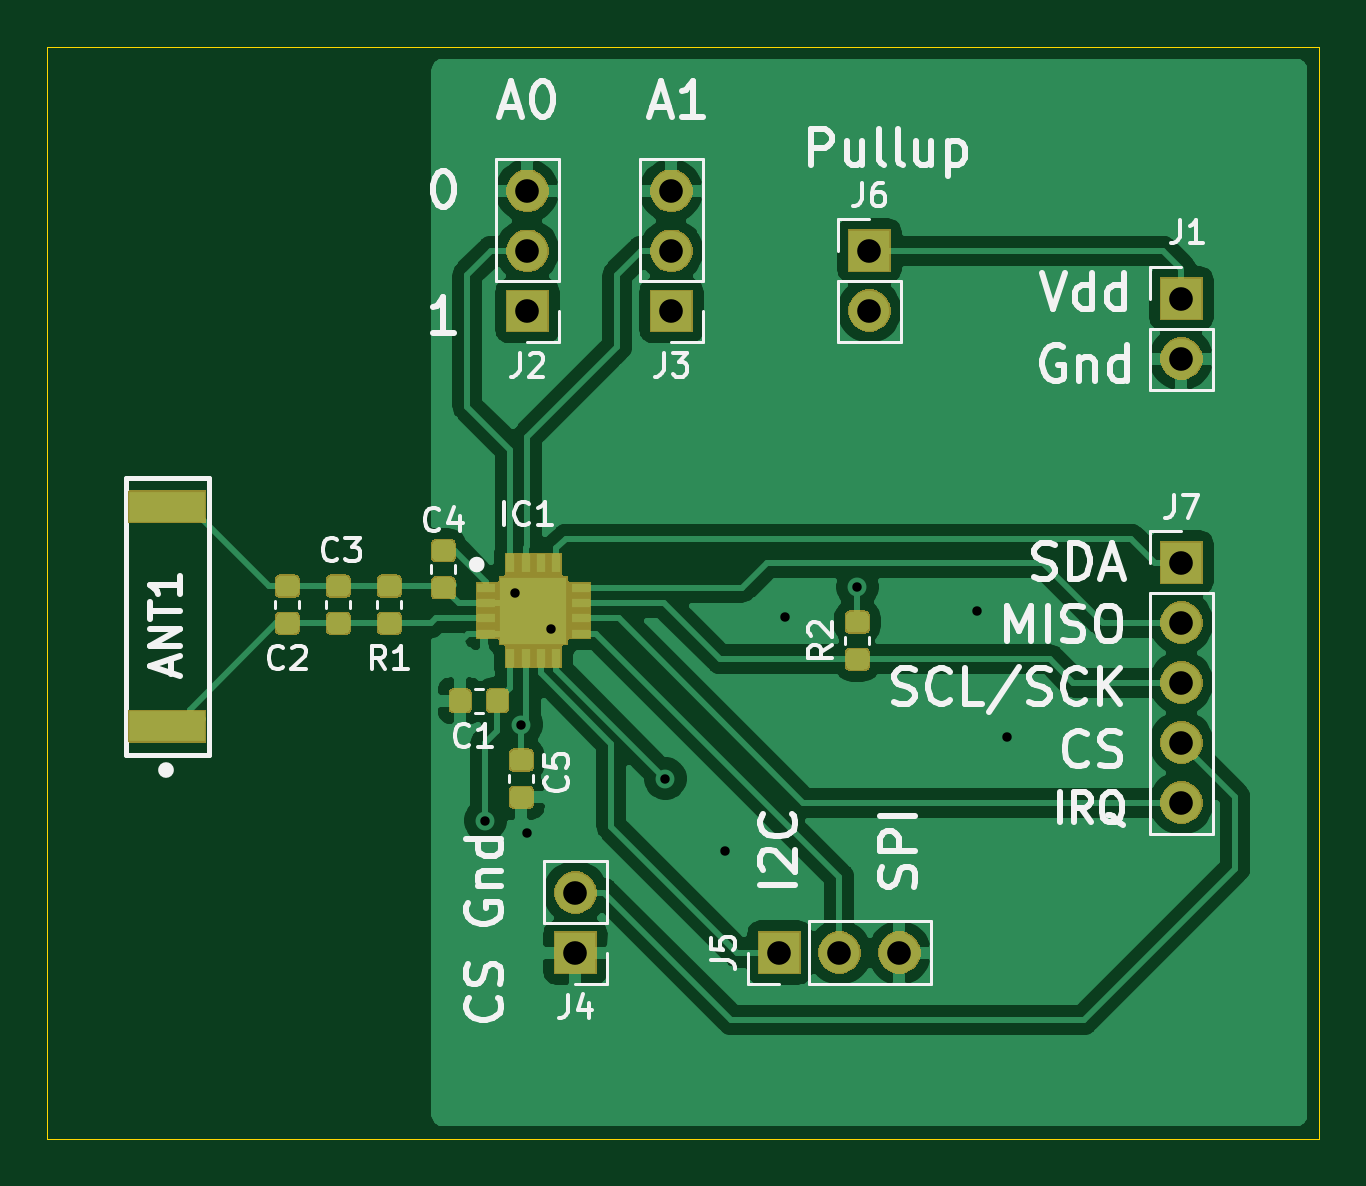
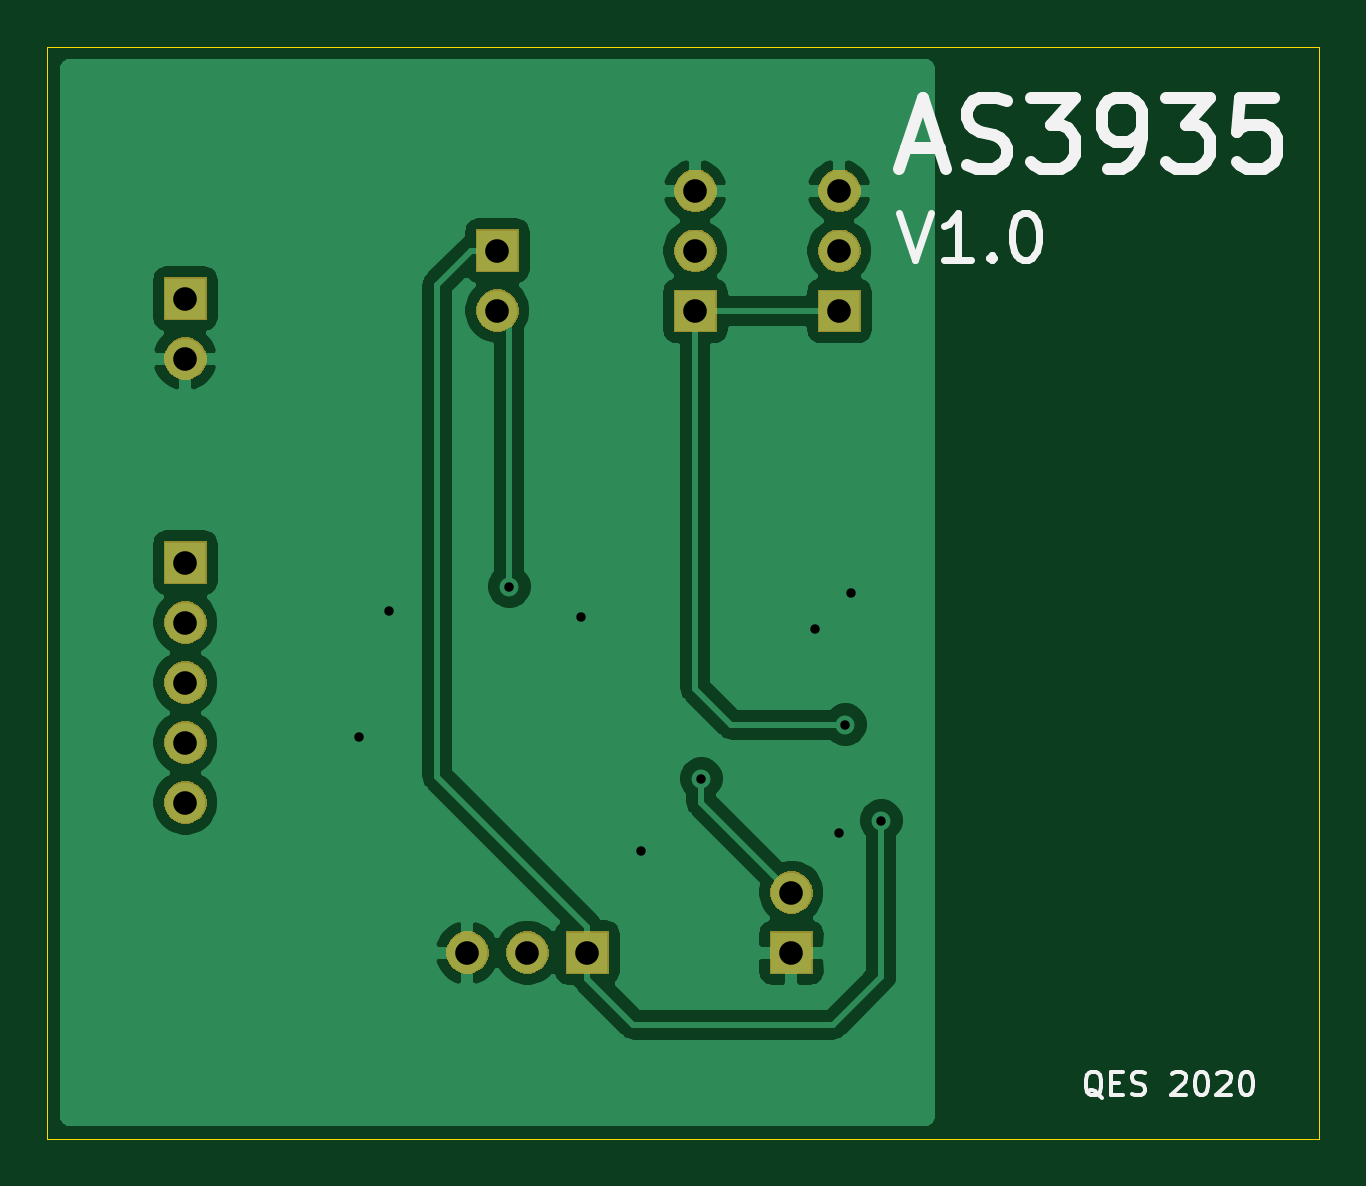
Circuit board: 8 layer files. Board 53.8 x 46.2 mm.
- bottom_copper: AS3935-B_Cu.gbr (44880 bytes)
- bottom_mask: AS3935-B_Mask.gbr (13717 bytes)
- bottom_silk: AS3935-B_SilkS.gbr (7133 bytes)
- outline: AS3935-Edge_Cuts.gbr (725 bytes)
- top_copper: AS3935-F_Cu.gbr (88441 bytes)
- top_mask: AS3935-F_Mask.gbr (29293 bytes)
- top_silk: AS3935-F_SilkS.gbr (52084 bytes)
- drill: AS3935.drl (636 bytes)

=== bottom_copper: AS3935-B_Cu.gbr (44880 bytes, source omitted) ===
=== bottom_mask: AS3935-B_Mask.gbr (13717 bytes, source omitted) ===
=== bottom_silk: AS3935-B_SilkS.gbr (7133 bytes, source omitted) ===
=== outline: AS3935-Edge_Cuts.gbr ===
G04 #@! TF.GenerationSoftware,KiCad,Pcbnew,(5.1.5)-2*
G04 #@! TF.CreationDate,2020-03-12T23:07:42-06:00*
G04 #@! TF.ProjectId,AS3935,41533339-3335-42e6-9b69-6361645f7063,rev?*
G04 #@! TF.SameCoordinates,Original*
G04 #@! TF.FileFunction,Profile,NP*
%FSLAX46Y46*%
G04 Gerber Fmt 4.6, Leading zero omitted, Abs format (unit mm)*
G04 Created by KiCad (PCBNEW (5.1.5)-2) date 2020-03-12 23:07:42*
%MOMM*%
%LPD*%
G04 APERTURE LIST*
%ADD10C,0.050000*%
G04 APERTURE END LIST*
D10*
X147828000Y-48260000D02*
X147066000Y-48260000D01*
X147828000Y-94488000D02*
X147828000Y-48260000D01*
X93980000Y-94488000D02*
X147828000Y-94488000D01*
X93980000Y-48260000D02*
X147066000Y-48260000D01*
X93980000Y-94488000D02*
X93980000Y-48260000D01*
M02*

=== top_copper: AS3935-F_Cu.gbr (88441 bytes, source omitted) ===
=== top_mask: AS3935-F_Mask.gbr (29293 bytes, source omitted) ===
=== top_silk: AS3935-F_SilkS.gbr (52084 bytes, source omitted) ===
=== drill: AS3935.drl ===
M48
; DRILL file {KiCad (5.1.5)-2} date 3/12/2020 11:07:31 PM
; FORMAT={-:-/ absolute / inch / decimal}
; #@! TF.CreationDate,2020-03-12T23:07:31-06:00
; #@! TF.GenerationSoftware,Kicad,Pcbnew,(5.1.5)-2
FMAT,2
INCH
T1C0.0157
T2C0.0394
%
G90
G05
T1
X4.43Y-3.19
X4.48Y-2.81
X4.49Y-3.03
X4.5Y-3.21
X4.54Y-2.87
X4.73Y-3.12
X4.83Y-3.24
X4.93Y-2.85
X5.05Y-2.8
X5.25Y-2.84
X5.3Y-3.05
T2
X4.92Y-3.41
X5.02Y-3.41
X5.12Y-3.41
X4.5Y-2.1404
X4.5Y-2.2404
X4.5Y-2.3404
X4.58Y-3.31
X4.58Y-3.41
X5.59Y-2.76
X5.59Y-2.86
X5.59Y-2.96
X5.59Y-3.06
X5.59Y-3.16
X5.07Y-2.24
X5.07Y-2.34
X5.59Y-2.32
X5.59Y-2.42
X4.74Y-2.1404
X4.74Y-2.2404
X4.74Y-2.3404
T0
M30
